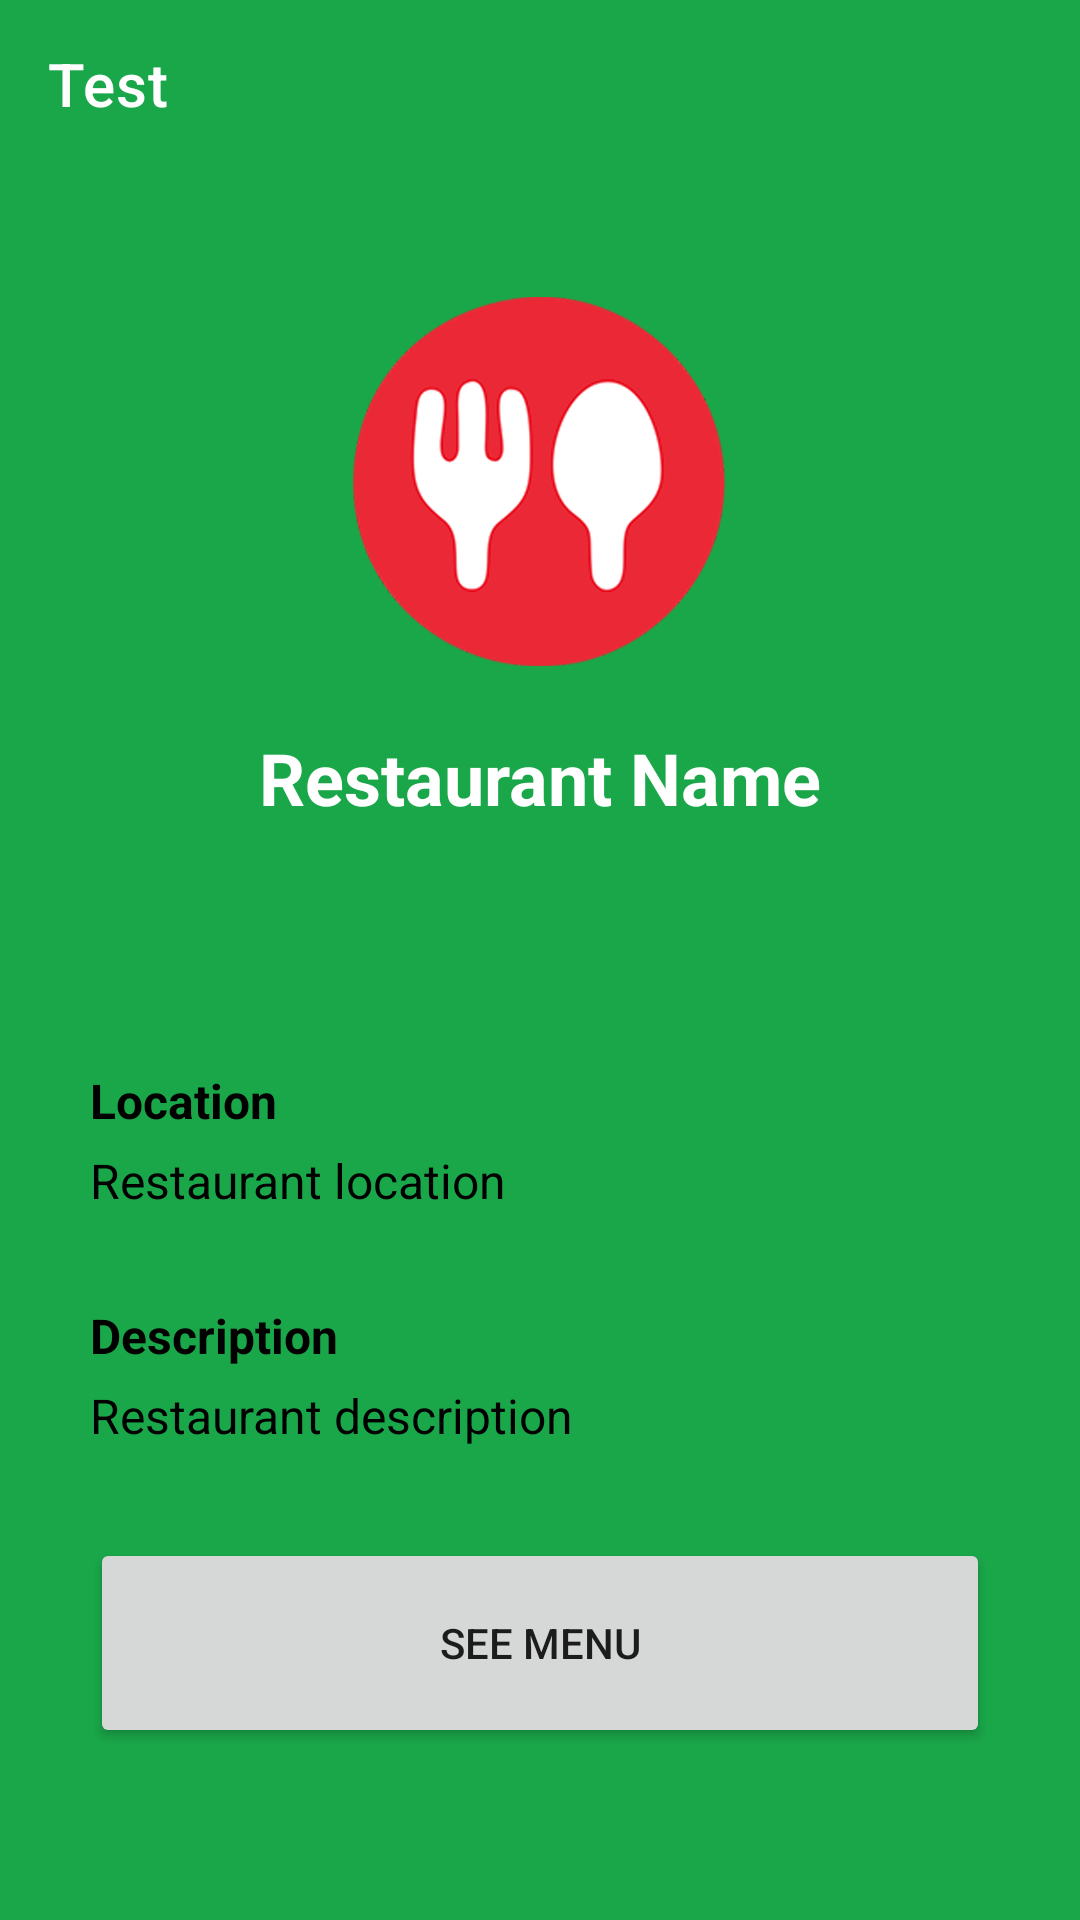

This screen was rendered from an Android layout file. Write that file and the resources it references.
<!-- AndroidManifest.xml: application theme Theme.PTSGENAP10RPL228 -->
<!-- res/layout/activity_details.xml -->
<?xml version="1.0" encoding="utf-8"?>
<LinearLayout xmlns:android="http://schemas.android.com/apk/res/android"
    xmlns:app="http://schemas.android.com/apk/res-auto"
    xmlns:tools="http://schemas.android.com/tools"
    android:layout_width="match_parent"
    android:layout_height="match_parent"
    android:orientation="vertical"
    tools:context=".activity.DetailsActivity">

    <com.google.android.material.appbar.AppBarLayout
        android:layout_width="match_parent"
        android:layout_height="wrap_content"
        android:theme="@style/Theme.MyAppBarOverlay">

        <com.google.android.material.appbar.MaterialToolbar
            android:id="@+id/toolbar_details"
            style="@style/Widget.MaterialComponents.Toolbar.Primary"
            android:layout_width="match_parent"
            android:layout_height="?attr/actionBarSize"
            app:title="Test" />
    </com.google.android.material.appbar.AppBarLayout>

    <androidx.core.widget.NestedScrollView
        android:layout_width="match_parent"
        android:layout_height="match_parent"
        android:fillViewport="true"
        app:layout_behavior="@string/appbar_scrolling_view_behavior">

        <LinearLayout
            android:id="@+id/background_layout"
            android:layout_width="match_parent"
            android:layout_height="match_parent"
            android:background="@color/green_700"
            android:orientation="vertical">

            <RelativeLayout
                android:layout_width="match_parent"
                android:layout_height="270dp">

                <ImageView
                    android:id="@+id/img_restLogo_details"
                    android:layout_width="125dp"
                    android:layout_height="125dp"
                    android:layout_centerHorizontal="true"
                    android:layout_marginTop="42dp"
                    android:layout_marginBottom="20dp"
                    android:src="@drawable/ic_gofood" />

                <TextView
                    android:id="@+id/tv_restName_details"
                    android:layout_width="wrap_content"
                    android:layout_height="wrap_content"
                    android:layout_below="@id/img_restLogo_details"
                    android:layout_centerHorizontal="true"
                    android:text="Restaurant Name"
                    android:textColor="@color/white"
                    android:textSize="24sp"
                    android:textStyle="bold" />
            </RelativeLayout>

            <RelativeLayout
                android:layout_width="match_parent"
                android:layout_height="match_parent"
                android:background="@drawable/custom_layout"
                android:orientation="vertical">

                <TextView
                    android:id="@+id/tv_loc_details"
                    android:layout_width="wrap_content"
                    android:layout_height="wrap_content"
                    android:layout_marginHorizontal="30dp"
                    android:layout_marginTop="30dp"
                    android:text="Location"
                    android:textColor="@color/black"
                    android:textSize="16sp"
                    android:textStyle="bold" />

                <TextView
                    android:id="@+id/tv_restLoc_details"
                    android:layout_width="wrap_content"
                    android:layout_height="wrap_content"
                    android:layout_below="@id/tv_loc_details"
                    android:layout_marginHorizontal="30dp"
                    android:layout_marginTop="5dp"
                    android:text="Restaurant location"
                    android:textColor="@color/black"
                    android:textSize="16sp" />

                <TextView
                    android:id="@+id/tv_desc_details"
                    android:layout_width="wrap_content"
                    android:layout_height="wrap_content"
                    android:layout_below="@+id/tv_restLoc_details"
                    android:layout_marginHorizontal="30dp"
                    android:layout_marginTop="30dp"
                    android:text="Description"
                    android:textColor="@color/black"
                    android:textSize="16sp"
                    android:textStyle="bold" />

                <TextView
                    android:id="@+id/tv_restDesc_details"
                    android:layout_width="wrap_content"
                    android:layout_height="wrap_content"
                    android:layout_below="@id/tv_desc_details"
                    android:layout_marginHorizontal="30dp"
                    android:layout_marginTop="5dp"
                    android:layout_marginBottom="30dp"
                    android:text="Restaurant description"
                    android:textColor="@color/black"
                    android:textSize="16sp" />

                <Button
                    android:id="@+id/btn_seeMenu_details"
                    android:layout_width="match_parent"
                    android:layout_height="70dp"
                    android:layout_marginBottom="10dp"
                    android:layout_marginHorizontal="30dp"
                    android:text="See Menu"
                    android:layout_below="@id/tv_restDesc_details"/>

            </RelativeLayout>
        </LinearLayout>
    </androidx.core.widget.NestedScrollView>
</LinearLayout>
<!-- resources referenced by this layout -->
<resources>
  <color name="black">#FF000000</color>
  <color name="green_700">#1AA749</color>
  <color name="white">#FFFFFFFF</color>
  <!-- drawable ic_gofood: png bitmap (drawable-xxhdpi, 117452 bytes) -->
  <style name="Theme.MyAppBarOverlay" parent="ThemeOverlay.AppCompat.Dark.ActionBar" />
  <style name="Theme.PTSGENAP10RPL228" parent="Theme.MaterialComponents.DayNight.NoActionBar">
          
          <item name="colorPrimary">@color/green_500</item>
          <item name="colorPrimaryVariant">@color/green_700</item>
          <item name="colorOnPrimary">@color/white</item>
          
          <item name="colorSecondary">@color/teal_200</item>
          <item name="colorSecondaryVariant">@color/teal_700</item>
          <item name="colorOnSecondary">@color/black</item>
          
          <item name="android:statusBarColor" tools:targetApi="l">@color/white</item>
          
      </style>
  <color name="green_500">#1AA749</color>
  <color name="teal_200">#FF03DAC5</color>
  <color name="teal_700">#FF018786</color>
</resources>
